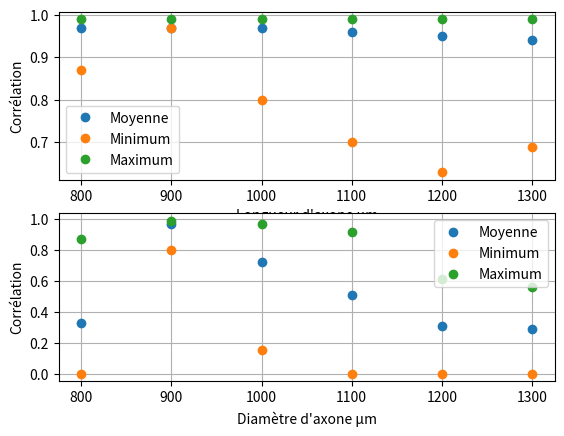
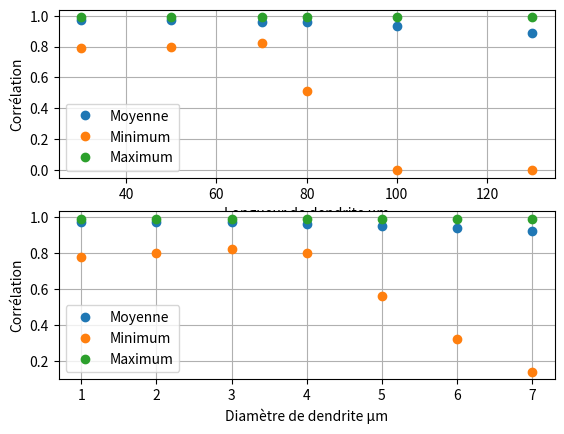

Generate these figures, in order, with matplotlib:
import matplotlib.pyplot as plt

# dendrite fixée nseg =  5 L =  50 diam =  2 insert pas
# variation de la longueur LA axone
L_d = [800, 900, 1000, 1100, 1200, 1300]
Corr1 = [[0.97, 0.97, 0.97, 0.96, 0.95, 0.94],
         [0.87, 0.97, 0.8, 0.7, 0.63, 0.69],
         [0.99, 0.99, 0.99, 0.99, 0.99, 0.99]]

# variation du diamètre DA axone
D_d = [1, 2, 3, 4, 5, 6]
Corr2 = [[0.33, 0.97, 0.72, 0.51, 0.31, 0.29],
         [0, 0.8, 0.15, 0, 0, 0],
         [0.87, 0.99, 0.97, 0.92, 0.61, 0.56]]

# axone fixé nseg = 100 L = 1000 diam =  2 insert hh
# variation de la longueur LD dendrite
L_a = [30, 50, 70, 80, 100, 130]
Corr3 = [[0.97, 0.97, 0.96, 0.96, 0.93, 0.89],
         [0.79, 0.8, 0.82, 0.51, 0, 0],
         [0.99, 0.99, 0.99, 0.99, 0.99, 0.99]]

# axone fixé nseg = 100 L = 1000 diam =  2 insert hh
# variation du diamètre DD dendrite
D_a = [1, 2, 3.01, 4, 5, 6, 7]
Corr4 = [[0.97, 0.97, 0.97, 0.96, 0.95, 0.94, 0.92],
         [0.78, 0.8, 0.82, 0.8, 0.56, 0.32, 0.14],
         [0.99, 0.99, 0.99, 0.99, 0.99, 0.99, 0.99]]

plt.figure(1)
plt.subplot(211)
plt.plot(L_d, Corr1[0], 'o', label = 'Moyenne')
plt.plot(L_d, Corr1[1], 'o', label = 'Minimum')
plt.plot(L_d, Corr1[2], 'o', label = 'Maximum')
plt.grid()
plt.xlabel("Longueur d'axone µm")
plt.ylabel("Corrélation")
plt.legend()

plt.subplot(212)
plt.plot(L_d, Corr2[0], 'o', label = 'Moyenne')
plt.plot(L_d, Corr2[1], 'o', label = 'Minimum')
plt.plot(L_d, Corr2[2], 'o', label = 'Maximum')
plt.grid()
plt.xlabel("Diamètre d'axone µm")
plt.ylabel("Corrélation")
plt.legend()
plt.show()

plt.figure(2)
plt.subplot(211)
plt.plot(L_a, Corr3[0], 'o', label = 'Moyenne')
plt.plot(L_a, Corr3[1], 'o', label = 'Minimum')
plt.plot(L_a, Corr3[2], 'o', label = 'Maximum')
plt.grid()
plt.xlabel("Longueur de dendrite µm")
plt.ylabel("Corrélation")
plt.legend()

plt.subplot(212)
plt.plot(D_a, Corr4[0], 'o', label = 'Moyenne')
plt.plot(D_a, Corr4[1], 'o', label = 'Minimum')
plt.plot(D_a, Corr4[2], 'o', label = 'Maximum')
plt.grid()
plt.xlabel("Diamètre de dendrite µm")
plt.ylabel("Corrélation")
plt.legend()
plt.show()
